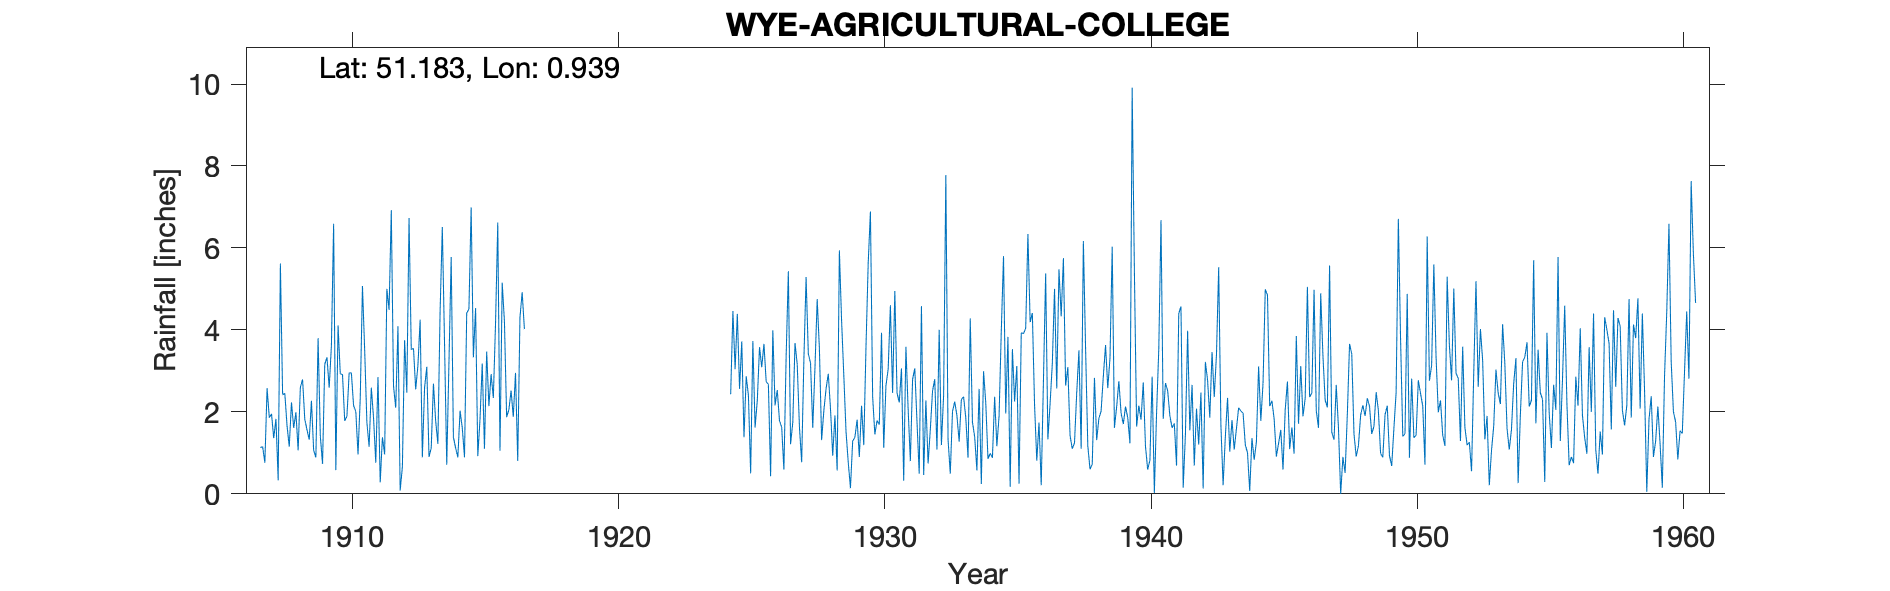

The data file committed next to this chart (first rows):
WYE-AGRICULTURAL-COLLEGE, , , , , , , , , , , , , , , , , , , , , , , 
Grid ref, TR055468, Long, 0.939, Lat, 51.18, Elevation, 150, ft, , , , , , , , , , , , , , , 
Station no, 282, , , , , , , , , , , , , , , , , , , , , , 
, 1900, 1901, 1902, 1903, 1904, 1905, 1906, 1907, 1908, 1909, 1910, 1911, 1912, 1913, 1914, 1915, 1916, 1917, 1918, 1919, 1920, 1921, 1922
January, , , , , , , , 1.13, 1.66, 1.06, 2.93, 1.74, 2.63, 4.25, 0.71, 3.33, 1.05, , , , , , 
February, , , , , , , , 1.15, 1.15, 0.89, 2.91, 1.15, 2.1, 0.89, 3.22, 4.53, 5.15, , , , , , 
March, , , , , , , , 0.76, 2.23, 3.8, 1.78, 2.59, 4.09, 2.59, 5.78, 0.92, 4.21, , , , , , 
April, , , , , , , , 2.58, 1.61, 1.41, 1.89, 1.85, 0.08, 3.1, 1.38, 1.83, 1.87, , , , , , 
May, , , , , , , , 1.86, 1.99, 0.73, 2.95, 0.76, 0.66, 0.9, 1.12, 3.18, 2.05, , , , , , 
June, , , , , , , , 1.95, 1.06, 3.16, 2.95, 2.85, 3.75, 1.12, 0.89, 1.1, 2.52, , , , , , 
July, , , , , , , , 1.36, 2.6, 3.33, 2.15, 0.28, 2.47, 2.69, 2.03, 3.47, 1.88, , , , , , 
August, , , , , , , , 1.83, 2.79, 2.59, 2.01, 1.38, 6.73, 1.78, 1.61, 2.14, 2.95, , , , , , 
September, , , , , , , , 0.33, 1.82, 3.62, 0.96, 0.96, 3.52, 1.22, 0.89, 2.92, 0.8, , , , , , 
October, , , , , , , , 5.62, 1.56, 6.59, 2.33, 5, 3.55, 4.45, 4.41, 2.34, 4.3, , , , , , 
November, , , , , , , , 2.42, 1.32, 0.58, 5.07, 4.49, 2.55, 6.51, 4.51, 4.17, 4.92, , , , , , 
December, , , , , , , , 2.45, 2.27, 4.11, 3.5, 6.92, 3.13, 3.68, 6.99, 6.62, 4.02, , , , , , 
Total, , , , , , , , 23.44, 22.06, 31.87, 31.43, 29.97, 35.26, 33.18, 33.54, 36.55, 35.72, , , , , , 
